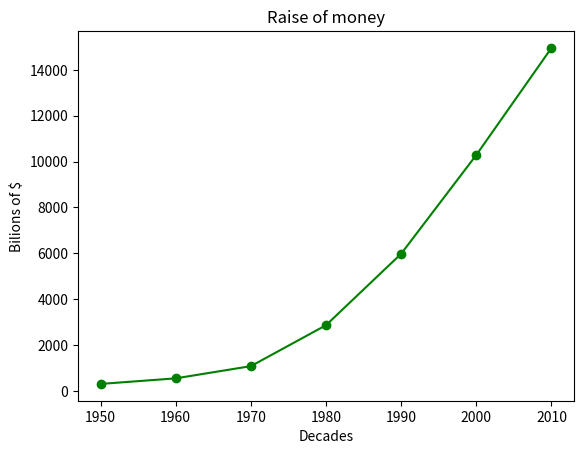

Generate this figure with matplotlib: (Note: this script raises an exception after producing the figure.)
from matplotlib import pyplot as plt

years = [1950, 1960, 1970, 1980, 1990, 2000, 2010]
gdp = [300.2, 543.3, 1075.9, 2862.5, 5979.6, 10289.7, 14958.3]

#create a line chart, years on x-axis and gdp on y-axis
plt.plot(years, gdp, color="green", marker="o", linestyle="solid")

#add a lable to the y-axis
plt.ylabel("Bilions of $")
plt.xlabel("Decades")
plt.title("Raise of money")

plt.savefig("images/plot_char", dpi=None, facecolor='w', edgecolor='w',
        orientation='portrait', papertype=None, format=None,
        transparent=False, bbox_inches=None, pad_inches=0.1,
        frameon=None, metadata=None)
